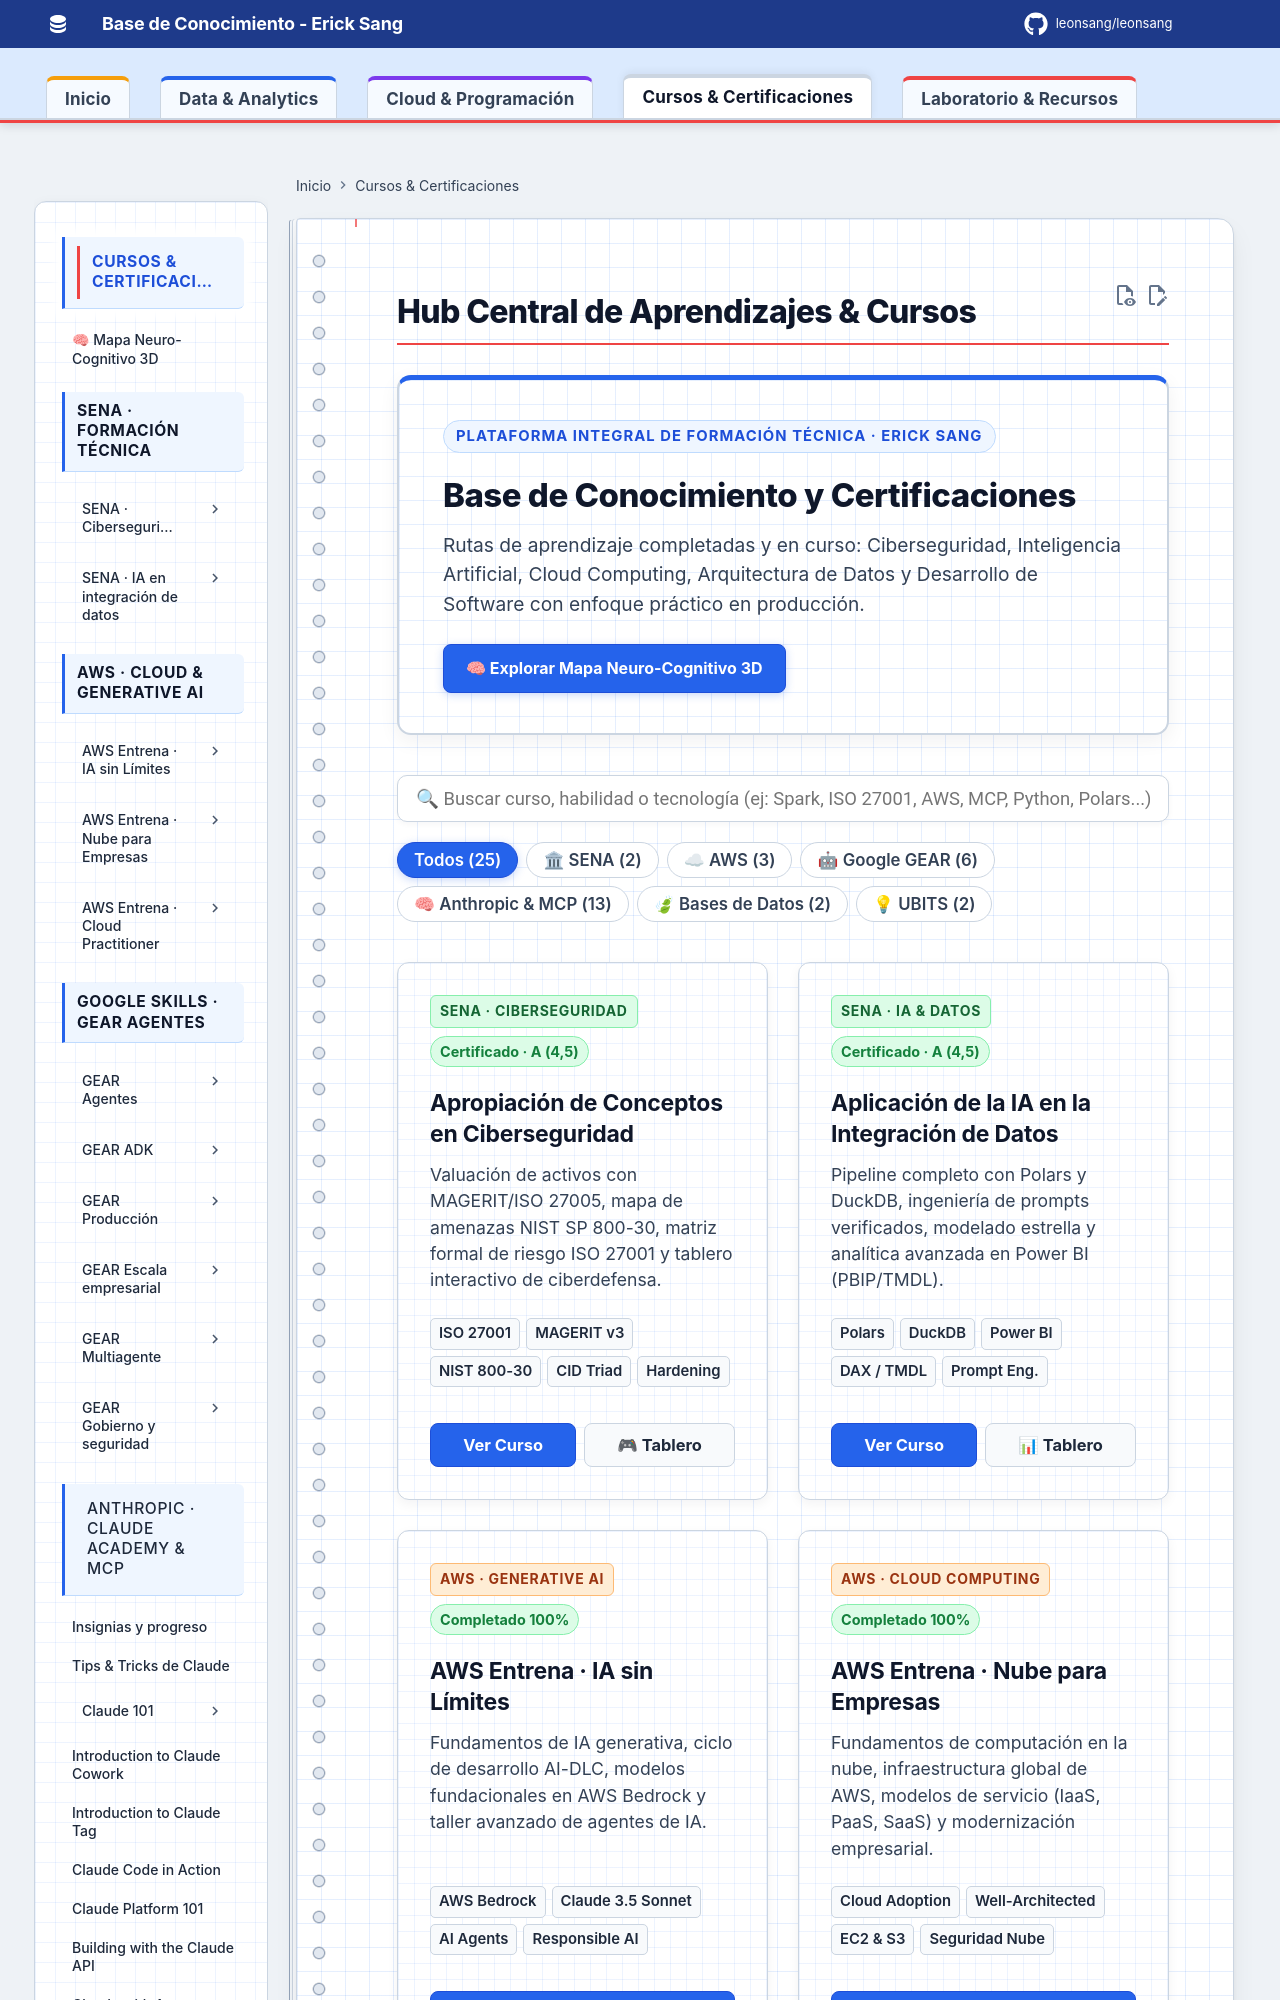

repository: Leonsang/Leonsang · page: cursos/index.html · generator: mkdocs

# Hub Central de Aprendizajes & Cursos

<div class="courses-hero-banner">
  <div class="courses-hero-badge">PLATAFORMA INTEGRAL DE FORMACIÓN TÉCNICA · ERICK SANG</div>
  <h2>Base de Conocimiento y Certificaciones</h2>
  <p>Rutas de aprendizaje completadas y en curso: Ciberseguridad, Inteligencia Artificial, Cloud Computing, Arquitectura de Datos y Desarrollo de Software con enfoque práctico en producción.</p>
  <div style="margin-top: 1.2rem; display: flex; gap: 10px; flex-wrap: wrap;">
    <a href="../humano-conocimiento/" class="md-button" style="background: #2563eb; border: 1px solid #1d4ed8; color: #ffffff !important; border-radius: 8px; padding: 0.55rem 1.1rem; font-weight: 700; display: inline-flex; align-items: center; gap: 6px; box-shadow: 0 2px 8px rgba(37,99,235,0.25);">
      <span>🧠 Explorar Mapa Neuro-Cognitivo 3D</span>
    </a>
  </div>
</div>

<div class="courses-controls-wrap">
  <input type="text" id="courseSearch" class="courses-search-input" placeholder="🔍 Buscar curso, habilidad o tecnología (ej: Spark, ISO 27001, AWS, MCP, Python, Polars...)" oninput="filterAllCourses()">
  <div class="courses-filter-bar">
    <button type="button" class="cf-btn active" data-cat="all" onclick="setCategory('all')">Todos (25)</button>
    <button type="button" class="cf-btn" data-cat="sena" onclick="setCategory('sena')">🏛 SENA (2)</button>
    <button type="button" class="cf-btn" data-cat="aws" onclick="setCategory('aws')">☁ AWS (3)</button>
    <button type="button" class="cf-btn" data-cat="google" onclick="setCategory('google')">🤖 Google GEAR (6)</button>
    <button type="button" class="cf-btn" data-cat="anthropic" onclick="setCategory('anthropic')">🧠 Anthropic & MCP (13)</button>
    <button type="button" class="cf-btn" data-cat="data" onclick="setCategory('data')">🍃 Bases de Datos (2)</button>
    <button type="button" class="cf-btn" data-cat="ubits" onclick="setCategory('ubits')">💡 UBITS (2)</button>
  </div>
</div>

<div class="courses-grid" id="coursesGrid">

  <div class="course-card" data-cat="sena">
    <div class="cc-header">
      <span class="cc-badge sena">SENA · Ciberseguridad</span>
      <span class="cc-status done">Certificado · A (4,5)</span>
    </div>
    <h3>Apropiación de Conceptos en Ciberseguridad</h3>
    <p>Valuación de activos con MAGERIT/ISO 27005, mapa de amenazas NIST SP 800-30, matriz formal de riesgo ISO 27001 y tablero interactivo de ciberdefensa.</p>
    <div class="cc-skills">
      <span>ISO 27001</span>
      <span>MAGERIT v3</span>
      <span>NIST 800-30</span>
      <span>CID Triad</span>
      <span>Hardening</span>
    </div>
    <div class="cc-links">
      <a href="sena-ciberseguridad/" class="cc-btn primary">Ver Curso</a>
      <a href="sena-ciberseguridad/tablero-interactivo/" class="cc-btn secondary">🎮 Tablero</a>
    </div>
  </div>

  <div class="course-card" data-cat="sena">
    <div class="cc-header">
      <span class="cc-badge sena">SENA · IA & Datos</span>
      <span class="cc-status done">Certificado · A (4,5)</span>
    </div>
    <h3>Aplicación de la IA en la Integración de Datos</h3>
    <p>Pipeline completo con Polars y DuckDB, ingeniería de prompts verificados, modelado estrella y analítica avanzada en Power BI (PBIP/TMDL).</p>
    <div class="cc-skills">
      <span>Polars</span>
      <span>DuckDB</span>
      <span>Power BI</span>
      <span>DAX / TMDL</span>
      <span>Prompt Eng.</span>
    </div>
    <div class="cc-links">
      <a href="sena-ia-integracion-datos/" class="cc-btn primary">Ver Curso</a>
      <a href="sena-ia-integracion-datos/aa2-ev03-powerbi/" class="cc-btn secondary">📊 Tablero</a>
    </div>
  </div>

  <div class="course-card" data-cat="aws">
    <div class="cc-header">
      <span class="cc-badge aws">AWS · Generative AI</span>
      <span class="cc-status done">Completado 100%</span>
    </div>
    <h3>AWS Entrena · IA sin Límites</h3>
    <p>Fundamentos de IA generativa, ciclo de desarrollo AI-DLC, modelos fundacionales en AWS Bedrock y taller avanzado de agentes de IA.</p>
    <div class="cc-skills">
      <span>AWS Bedrock</span>
      <span>Claude 3.5 Sonnet</span>
      <span>AI Agents</span>
      <span>Responsible AI</span>
    </div>
    <div class="cc-links">
      <a href="aws-agentes-ia/" class="cc-btn primary">Ver Ruta AWS</a>
    </div>
  </div>
